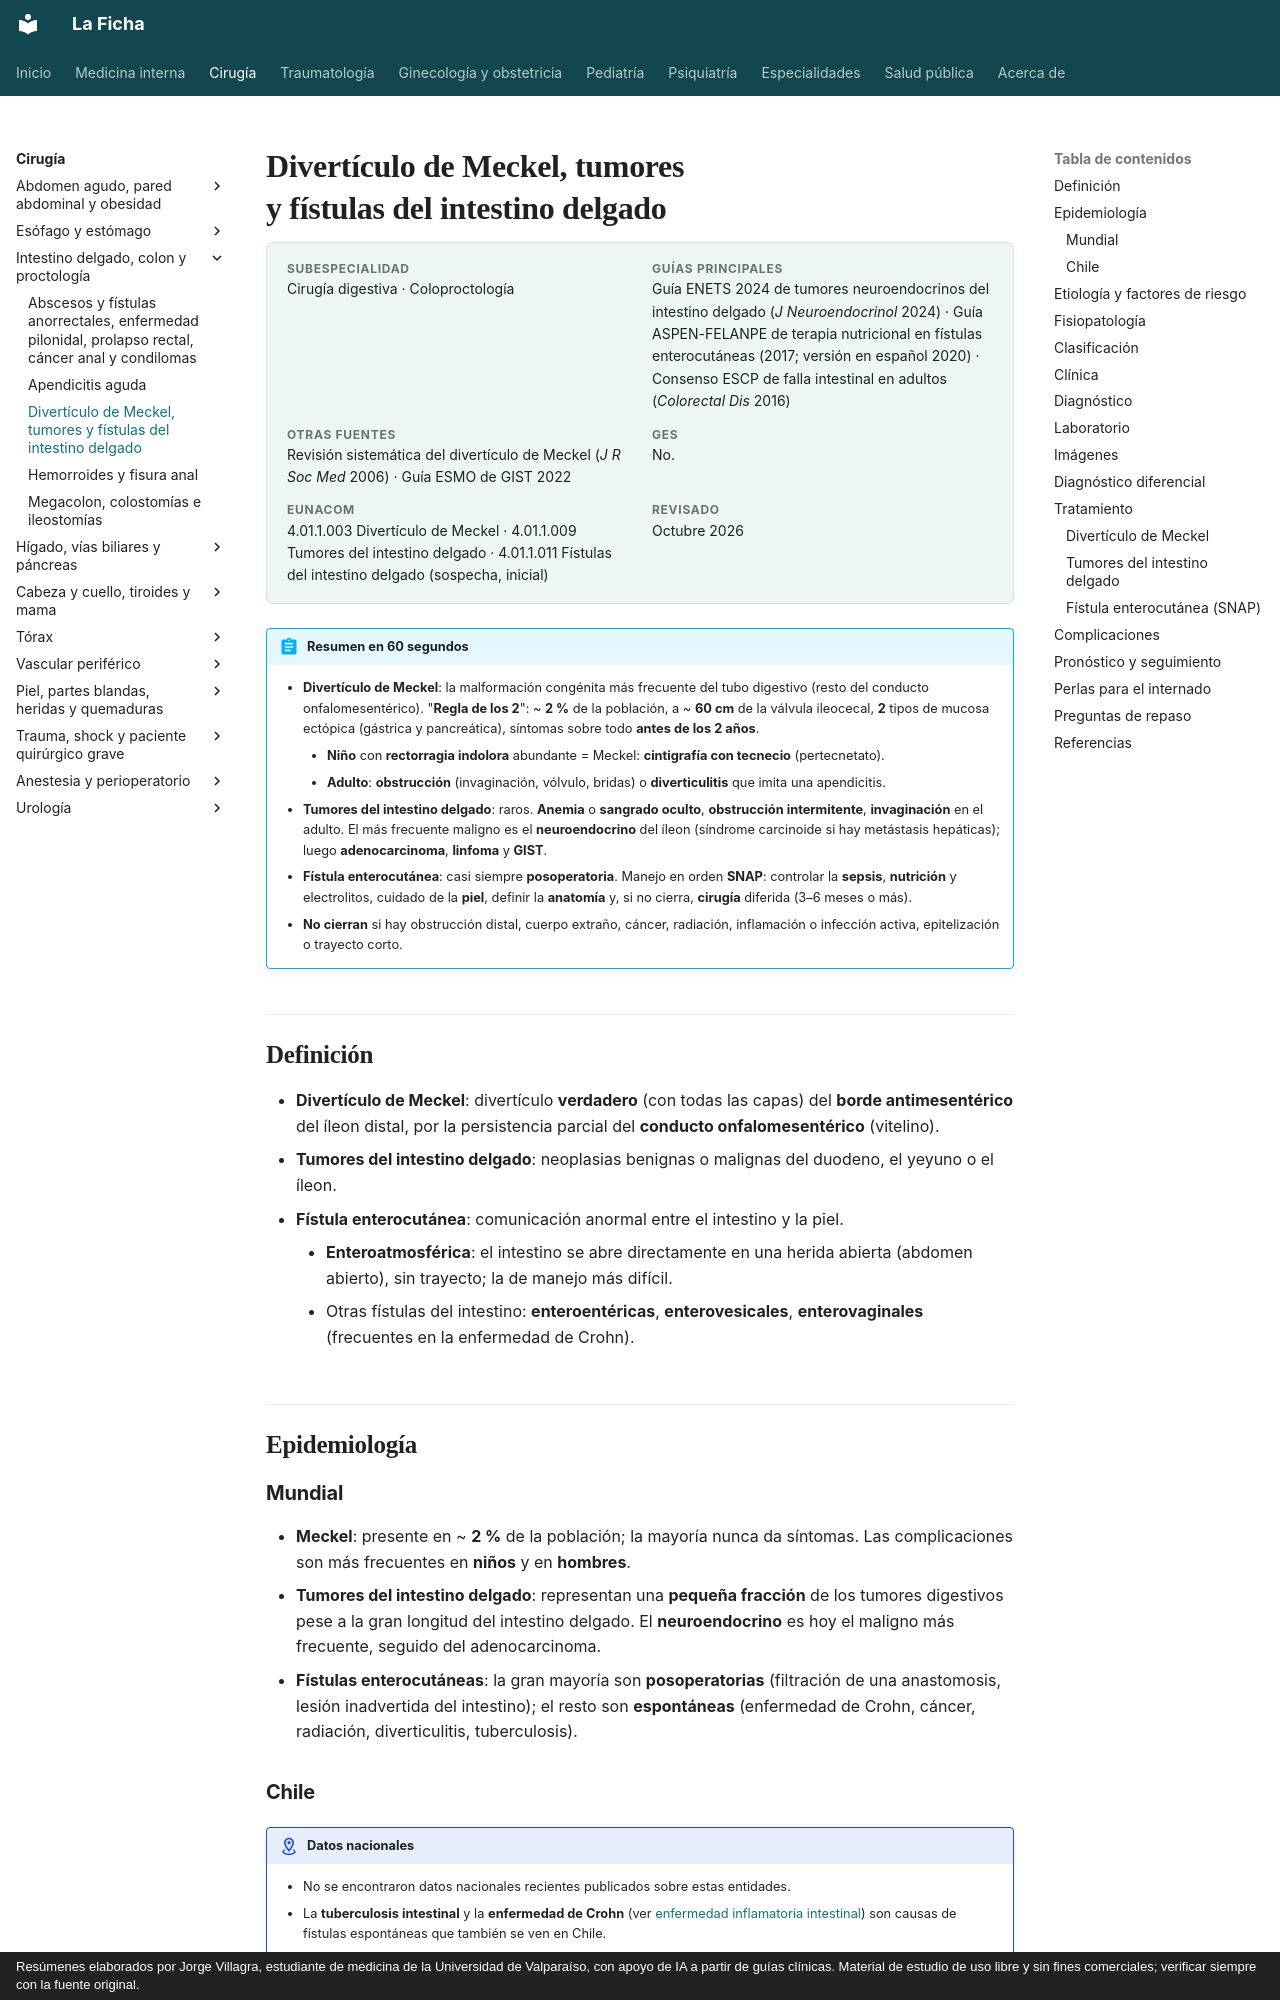

repository: jorgevillagrareyes-dotcom/Medicina-interna · page: cirugia/intestino-colon-y-proctologia/diverticulo-de-meckel-tumores-y-fistulas-del-intestino-delgado.html · generator: mkdocs · copyright: Resúmenes elaborados por Jorge Villagra, estudiante de medicina de la Universidad de Valparaíso, con apoyo de IA a partir de guías clínicas. Material de estudio de uso libre y sin fines comerciales; verificar siempre con la fuente original.

---
tags:
  - Cirugía
---

# Divertículo de Meckel, tumores y fístulas del intestino delgado

<div class="ficha" markdown>

**Subespecialidad**
Cirugía digestiva · Coloproctología

**Guías principales**
Guía ENETS 2024 de tumores neuroendocrinos del intestino delgado (*J Neuroendocrinol* 2024) · Guía ASPEN-FELANPE de terapia nutricional en fístulas enterocutáneas (2017; versión en español 2020) · Consenso ESCP de falla intestinal en adultos (*Colorectal Dis* 2016)

**Otras fuentes**
Revisión sistemática del divertículo de Meckel (*J R Soc Med* 2006) · Guía ESMO de GIST 2022

**GES**
No.

**EUNACOM**
4.01.1.003 Divertículo de Meckel · 4.01.1.009 Tumores del intestino delgado · 4.01.1.011 Fístulas del intestino delgado (sospecha, inicial)

**Revisado**
Octubre 2026

</div>

!!! abstract "Resumen en 60 segundos"
    - **Divertículo de Meckel**: la malformación congénita más frecuente del tubo digestivo (resto del conducto onfalomesentérico). "**Regla de los 2**": ~ **2 %** de la población, a ~ **60 cm** de la válvula ileocecal, **2** tipos de mucosa ectópica (gástrica y pancreática), síntomas sobre todo **antes de los 2 años**.
        - **Niño** con **rectorragia indolora** abundante = Meckel: **cintigrafía con tecnecio** (pertecnetato).
        - **Adulto**: **obstrucción** (invaginación, vólvulo, bridas) o **diverticulitis** que imita una apendicitis.
    - **Tumores del intestino delgado**: raros. **Anemia** o **sangrado oculto**, **obstrucción intermitente**, **invaginación** en el adulto. El más frecuente maligno es el **neuroendocrino** del íleon (síndrome carcinoide si hay metástasis hepáticas); luego **adenocarcinoma**, **linfoma** y **GIST**.
    - **Fístula enterocutánea**: casi siempre **posoperatoria**. Manejo en orden **SNAP**: controlar la **sepsis**, **nutrición** y electrolitos, cuidado de la **piel**, definir la **anatomía** y, si no cierra, **cirugía** diferida (3–6 meses o más).
    - **No cierran** si hay obstrucción distal, cuerpo extraño, cáncer, radiación, inflamación o infección activa, epitelización o trayecto corto.

## Definición

- **Divertículo de Meckel**: divertículo **verdadero** (con todas las capas) del **borde antimesentérico** del íleon distal, por la persistencia parcial del **conducto onfalomesentérico** (vitelino).
- **Tumores del intestino delgado**: neoplasias benignas o malignas del duodeno, el yeyuno o el íleon.
- **Fístula enterocutánea**: comunicación anormal entre el intestino y la piel.
    - **Enteroatmosférica**: el intestino se abre directamente en una herida abierta (abdomen abierto), sin trayecto; la de manejo más difícil.
    - Otras fístulas del intestino: **enteroentéricas**, **enterovesicales**, **enterovaginales** (frecuentes en la enfermedad de Crohn).

## Epidemiología

### Mundial

- **Meckel**: presente en ~ **2 %** de la población; la mayoría nunca da síntomas. Las complicaciones son más frecuentes en **niños** y en **hombres**.
- **Tumores del intestino delgado**: representan una **pequeña fracción** de los tumores digestivos pese a la gran longitud del intestino delgado. El **neuroendocrino** es hoy el maligno más frecuente, seguido del adenocarcinoma.
- **Fístulas enterocutáneas**: la gran mayoría son **posoperatorias** (filtración de una anastomosis, lesión inadvertida del intestino); el resto son **espontáneas** (enfermedad de Crohn, cáncer, radiación, diverticulitis, tuberculosis).
